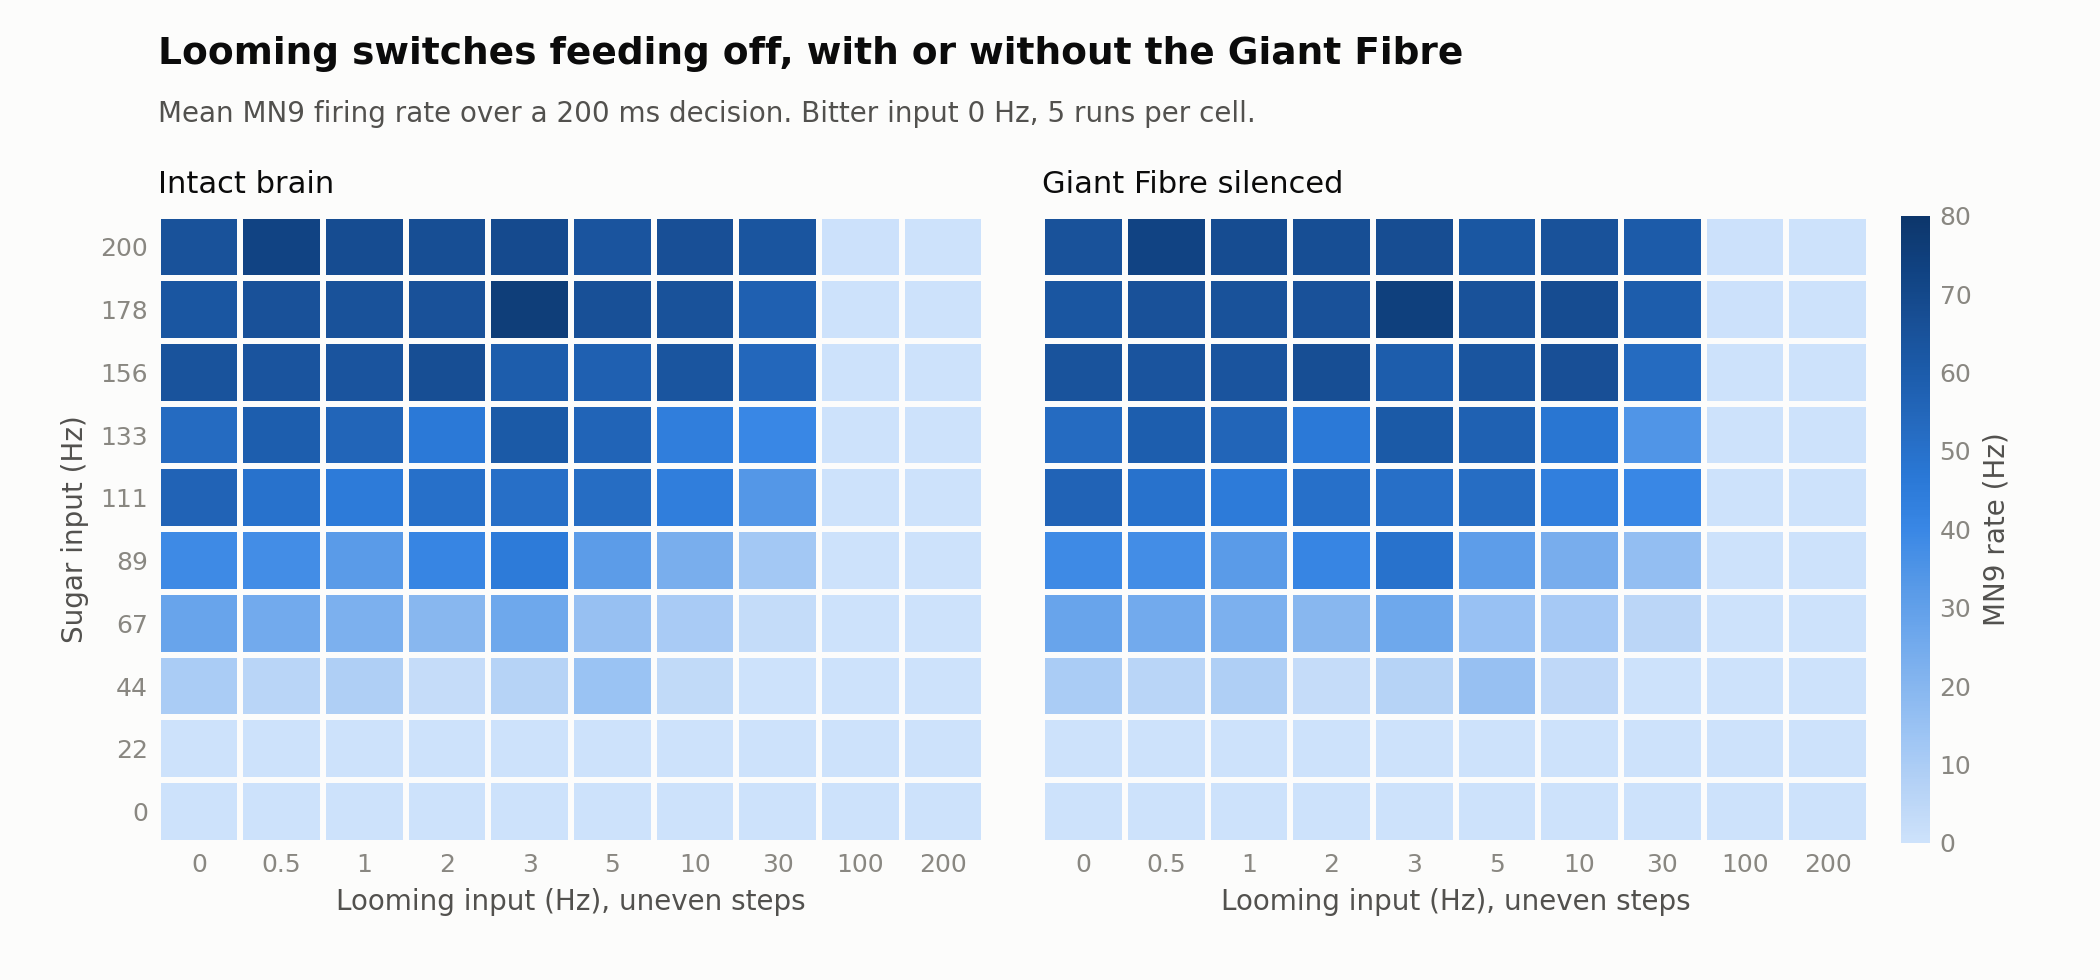

Values plotted in this chart, from the file beside it:
variant, sugar_hz, looming_hz, MN9 rate (Hz)
intact, 0.0, 0, 0.0000
intact, 0.0, 0.5, 0.0000
intact, 0.0, 1, 0.0000
intact, 0.0, 2, 0.0000
intact, 0.0, 3, 0.0000
intact, 0.0, 5, 0.0000
intact, 0.0, 10, 0.0000
intact, 0.0, 30, 0.0000
intact, 0.0, 100, 0.0000
intact, 0.0, 200, 0.0000
intact, 22.2, 0, 0.0000
intact, 22.2, 0.5, 0.0000
intact, 22.2, 1, 0.0000
intact, 22.2, 2, 0.0000
intact, 22.2, 3, 0.0000
intact, 22.2, 5, 0.0000
intact, 22.2, 10, 0.0000
intact, 22.2, 30, 0.0000
intact, 22.2, 100, 0.0000
intact, 22.2, 200, 0.0000
intact, 44.4, 0, 10
intact, 44.4, 0.5, 6
intact, 44.4, 1, 9
intact, 44.4, 2, 2.5
intact, 44.4, 3, 7
intact, 44.4, 5, 14.5
intact, 44.4, 10, 4
intact, 44.4, 30, 0.0000
intact, 44.4, 100, 0.0000
intact, 44.4, 200, 0.0000
intact, 66.7, 0, 28
intact, 66.7, 0.5, 25.5
intact, 66.7, 1, 22.5
intact, 66.7, 2, 19.5
intact, 66.7, 3, 26.5
intact, 66.7, 5, 15.5
intact, 66.7, 10, 10.5
intact, 66.7, 30, 3
intact, 66.7, 100, 0.0000
intact, 66.7, 200, 0.0000
intact, 88.9, 0, 39
intact, 88.9, 0.5, 37.5
intact, 88.9, 1, 32
intact, 88.9, 2, 41
intact, 88.9, 3, 45
intact, 88.9, 5, 31.5
intact, 88.9, 10, 23.5
intact, 88.9, 30, 12
intact, 88.9, 100, 0.0000
intact, 88.9, 200, 0.0000
intact, 111.1, 0, 56.5
intact, 111.1, 0.5, 49.5
intact, 111.1, 1, 45
intact, 111.1, 2, 50.5
intact, 111.1, 3, 51
intact, 111.1, 5, 52
intact, 111.1, 10, 44
intact, 111.1, 30, 33.5
intact, 111.1, 100, 0.0000
intact, 111.1, 200, 0.0000
... 140 more rows
